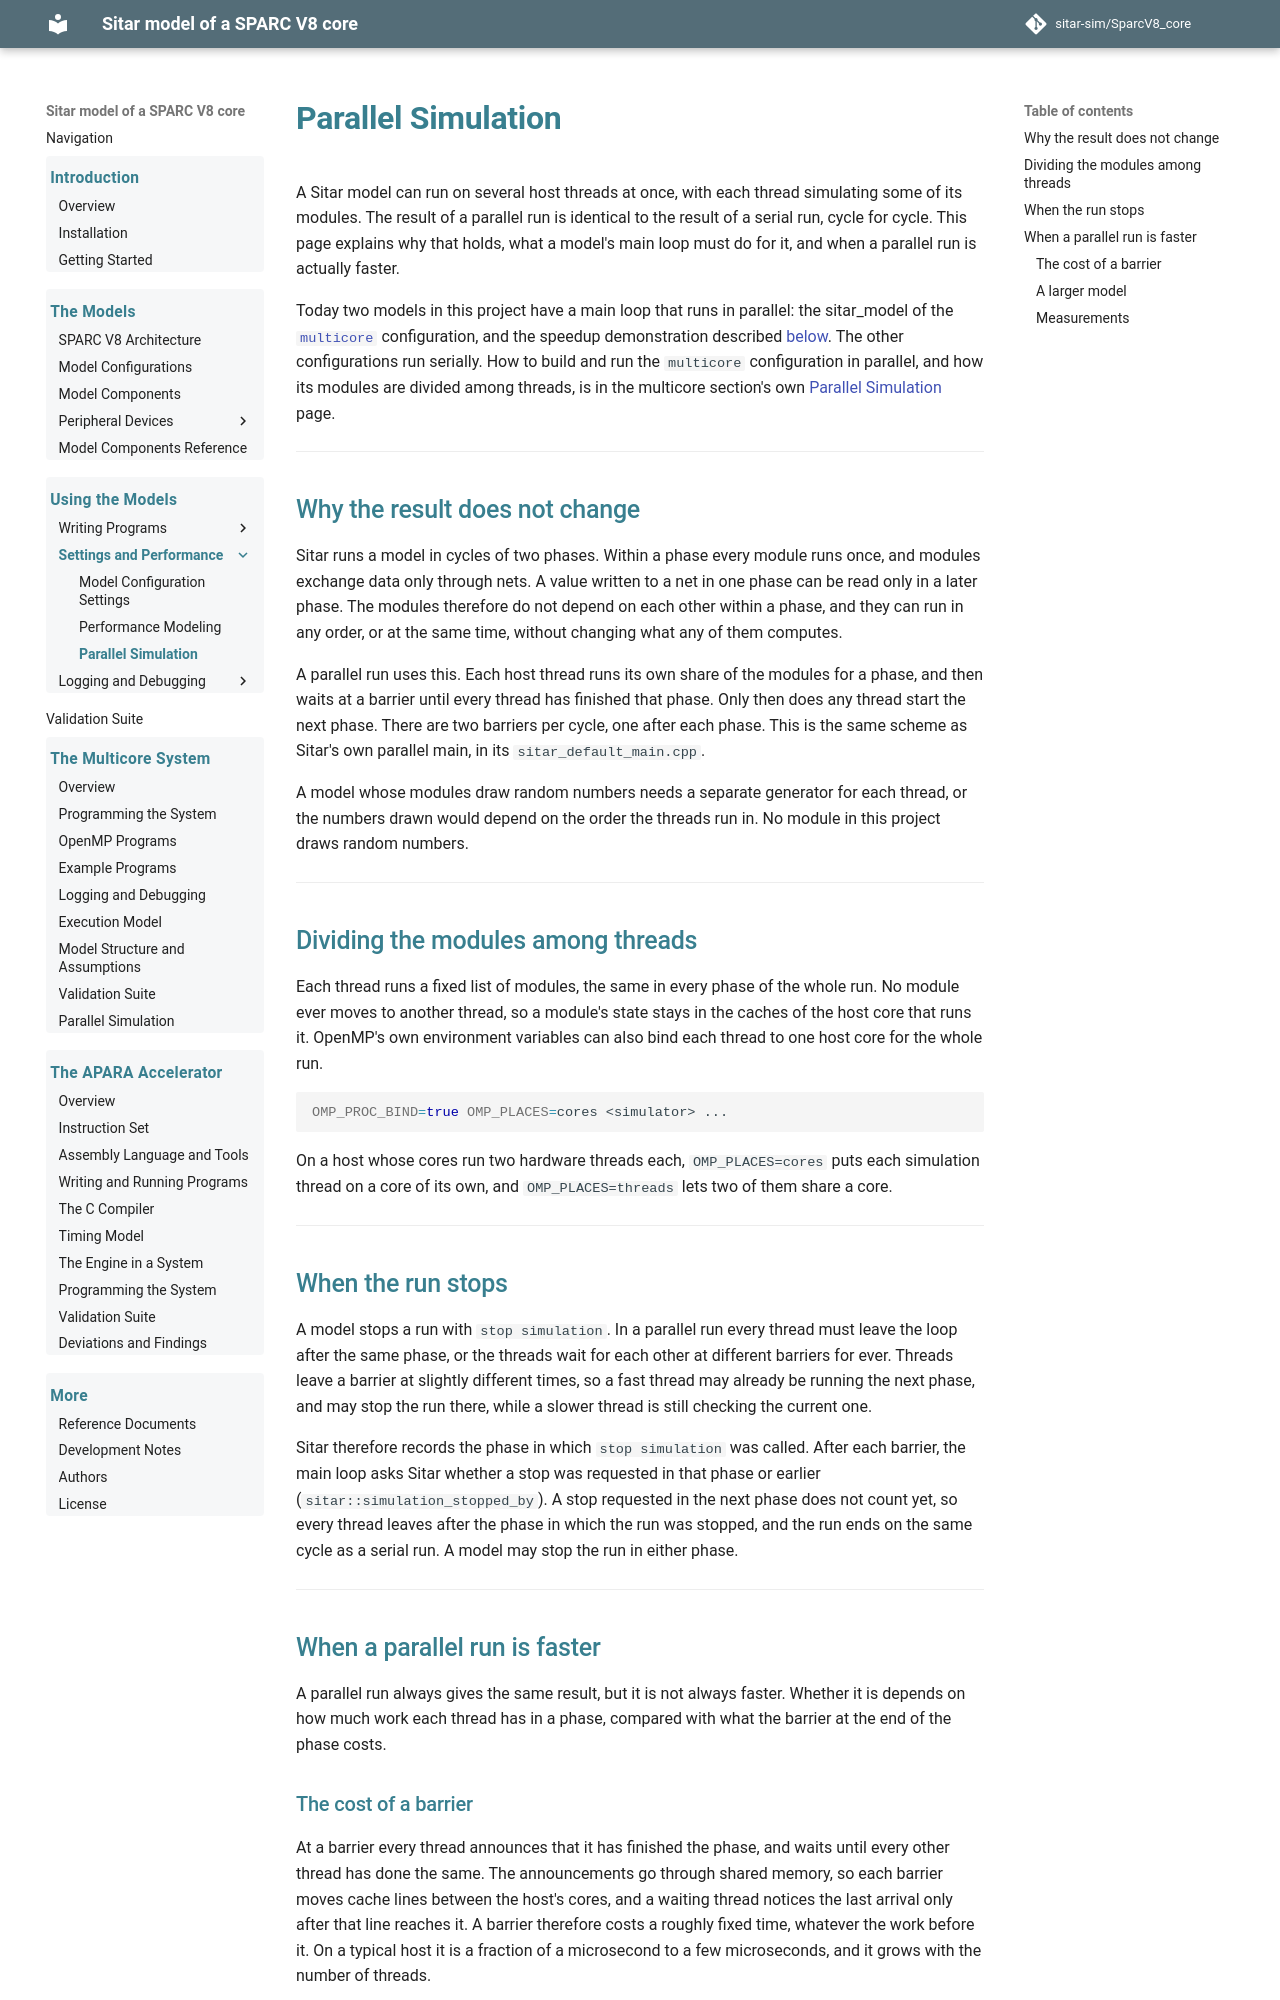

repository: sitar-sim/SparcV8_core · page: parallel_simulation.html · generator: mkdocs

# Parallel Simulation

A Sitar model can run on several host threads at once, with each
thread simulating some of its modules. The result of a parallel run is
identical to the result of a serial run, cycle for cycle. This page
explains why that holds, what a model's main loop must do for it, and
when a parallel run is actually faster.

Today two models in this project have a main loop that runs in
parallel: the sitar_model of the [`multicore`](multicore/index.md)
configuration, and the speedup demonstration described
[below](#a-larger-model). The other configurations run serially. How
to build and run the `multicore` configuration in parallel, and how its
modules are divided among threads, is in the multicore section's own
[Parallel Simulation](multicore/parallel_simulation.md) page.

---

## Why the result does not change

Sitar runs a model in cycles of two phases. Within a phase every module
runs once, and modules exchange data only through nets. A value written
to a net in one phase can be read only in a later phase. The modules
therefore do not depend on each other within a phase, and they can run
in any order, or at the same time, without changing what any of them
computes.

A parallel run uses this. Each host thread runs its own share of the
modules for a phase, and then waits at a barrier until every thread has
finished that phase. Only then does any thread start the next phase.
There are two barriers per cycle, one after each phase. This is the
same scheme as Sitar's own parallel main, in its
`sitar_default_main.cpp`.

A model whose modules draw random numbers needs a separate generator
for each thread, or the numbers drawn would depend on the order the
threads run in. No module in this project draws random numbers.

---

## Dividing the modules among threads

Each thread runs a fixed list of modules, the same in every phase of
the whole run. No module ever moves to another thread, so a module's
state stays in the caches of the host core that runs it. OpenMP's own
environment variables can also bind each thread to one host core for
the whole run.

```sh
OMP_PROC_BIND=true OMP_PLACES=cores <simulator> ...
```

On a host whose cores run two hardware threads each,
`OMP_PLACES=cores` puts each simulation thread on a core of its own,
and `OMP_PLACES=threads` lets two of them share a core.

---

## When the run stops

A model stops a run with `stop simulation`. In a parallel run every
thread must leave the loop after the same phase, or the threads wait
for each other at different barriers for ever. Threads leave a barrier
at slightly different times, so a fast thread may already be running
the next phase, and may stop the run there, while a slower thread is
still checking the current one.

Sitar therefore records the phase in which `stop simulation` was
called. After each barrier, the main loop asks Sitar whether a stop was
requested in that phase or earlier (`sitar::simulation_stopped_by`). A
stop requested in the next phase does not count yet, so every thread
leaves after the phase in which the run was stopped, and the run ends
on the same cycle as a serial run. A model may stop the run in either
phase.

---

## When a parallel run is faster

A parallel run always gives the same result, but it is not always
faster. Whether it is depends on how much work each thread has in a
phase, compared with what the barrier at the end of the phase costs.
